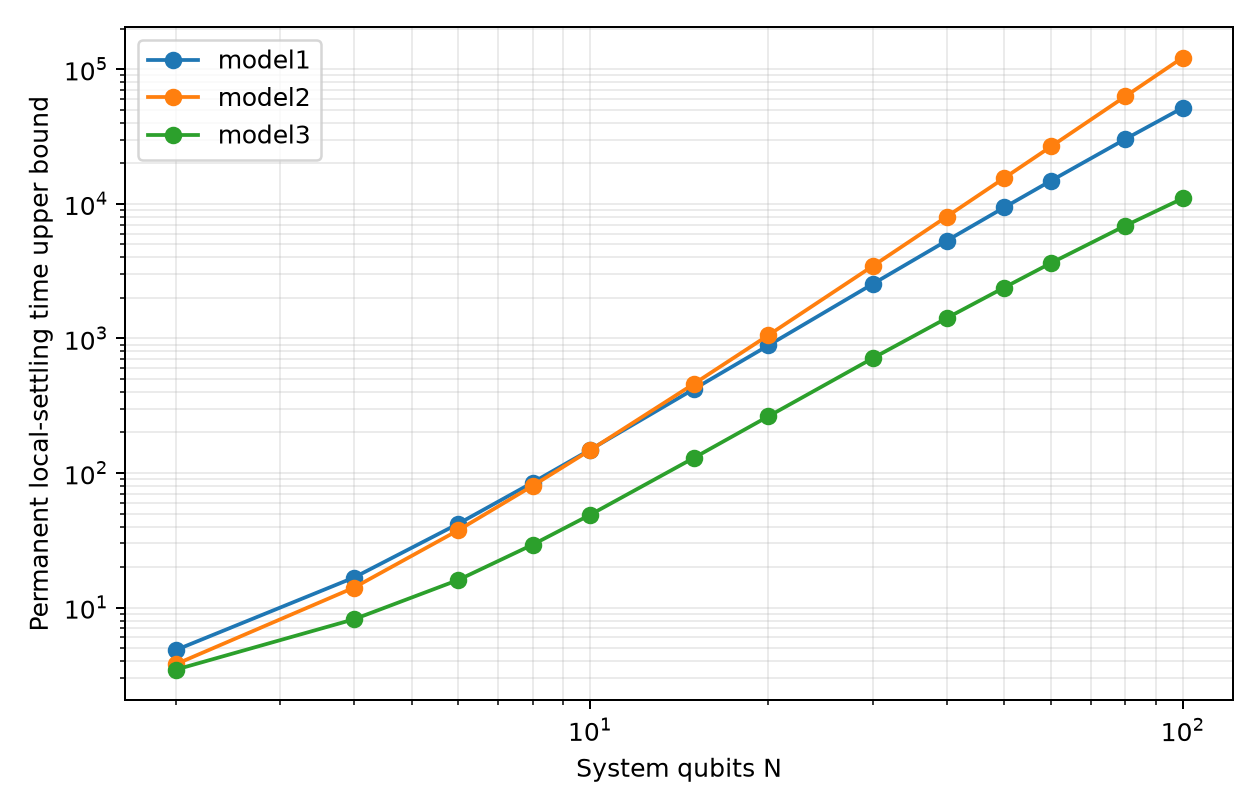

Source data for this figure (header and first rows):
model, N, status, settling_time_upper_bound, bound_at_upper, local_error_at_upper, wall_seconds
model1, 2, permanent_bound_met, 4.828, 0.016, 0.007893, 0.1202
model1, 4, permanent_bound_met, 16.72, 0.016, 0.005763, 0.1235
model1, 6, permanent_bound_met, 42.03, 0.016, 0.003994, 0.1232
model1, 8, permanent_bound_met, 84.8, 0.016, 0.003518, 0.1233
model1, 10, permanent_bound_met, 148.6, 0.016, 0.002853, 0.004653
model1, 15, permanent_bound_met, 422.1, 0.016, 0.001817, 0.003634
model1, 20, permanent_bound_met, 887.4, 0.016, 0.001376, 0.004267
model1, 30, permanent_bound_met, 2540, 0.016, 0.001019, 0.006173
model1, 40, permanent_bound_met, 5327, 0.016, 0.000774, 0.0126
model1, 50, permanent_bound_met, 9403, 0.016, 0.0005353, 0.1337
model1, 60, permanent_bound_met, 14878, 0.016, 0.0004473, 0.1364
model1, 80, permanent_bound_met, 30266, 0.016, 0.0003441, 0.3282
model1, 100, permanent_bound_met, 51699, 0.016, 0.000296, 0.4368
model2, 2, permanent_bound_met, 3.789, 0.016, 0.005657, 0.002356
model2, 4, permanent_bound_met, 14.08, 0.016, 0.004103, 0.05787
model2, 6, permanent_bound_met, 37.63, 0.016, 0.003129, 0.001942
model2, 8, permanent_bound_met, 80.19, 0.016, 0.002491, 0.003655
model2, 10, permanent_bound_met, 147.5, 0.016, 0.002058, 0.002383
model2, 15, permanent_bound_met, 461.9, 0.016, 0.001443, 0.004534
model2, 20, permanent_bound_met, 1057, 0.016, 0.001088, 0.006872
model2, 30, permanent_bound_met, 3449, 0.016, 0.0007362, 0.0422
model2, 40, permanent_bound_met, 8044, 0.016, 0.0005559, 0.04482
model2, 50, permanent_bound_met, 15561, 0.016, 0.0004465, 0.1057
model2, 60, permanent_bound_met, 26720, 0.016, 0.000373, 0.208
model2, 80, permanent_bound_met, 62842, 0.016, 0.0002806, 0.3125
model2, 100, permanent_bound_met, 122169, 0.016, 0.0002248, 0.4223
model3, 2, permanent_bound_met, 3.454, 0.016, 0.01117, 0.001467
model3, 4, permanent_bound_met, 8.187, 0.016, 0.003481, 0.001788
model3, 6, permanent_bound_met, 16.06, 0.016, 0.002428, 0.002337
model3, 8, permanent_bound_met, 29.3, 0.016, 0.002369, 0.001487
model3, 10, permanent_bound_met, 48.8, 0.016, 0.001625, 0.003948
model3, 15, permanent_bound_met, 130, 0.016, 0.0006908, 0.003226
model3, 20, permanent_bound_met, 263.6, 0.016, 0.0009044, 0.003738
model3, 30, permanent_bound_met, 712.4, 0.016, 0.000279, 0.01005
model3, 40, permanent_bound_met, 1417, 0.016, 0.000115, 0.0523
model3, 50, permanent_bound_met, 2389, 0.016, 0.0003812, 0.06504
model3, 60, permanent_bound_met, 3638, 0.016, 0.0003837, 0.114
model3, 80, permanent_bound_met, 6876, 0.016, 7.741418984252846e-05, 0.3025
model3, 100, permanent_bound_met, 10972, 0.016, 0.0001396, 0.3239
